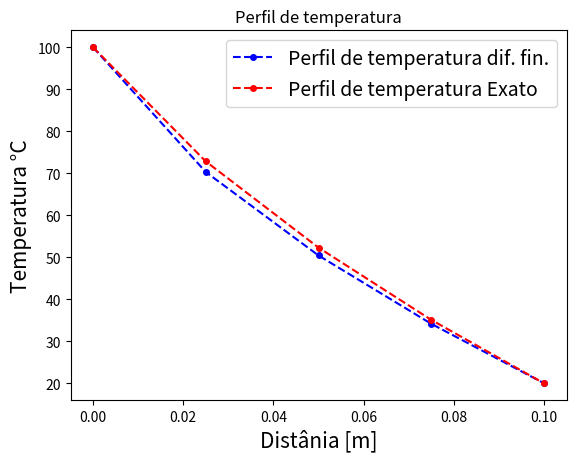

This chart was generated by the following Python code: (Note: this script raises an exception after producing the figure.)
import numpy as np

n = 5
L = 0.1
delx = L/n
Ti = 100
Tf = 20
K = np.zeros(n)
T = np.zeros(n)

T[0] = 100
T[n-1] = 20

erro = 10
j = 0
while j < 10000:
    for i in range(0, n, 1):
        K[i] = 1.6 - 0.01*T[i]
    for i in range(1, n-1, 1):
        T[i] = -(T[i+1]*K[i] + T[i-1]*K[i-1])/(K[i] - 2*K[i] - K[i-1])

    j = j + 1
print(type(T))

x = np.linspace(0,0.1,n)
Temp = np.linspace(0,n,n)
for i in range(0, len(x), 1):
    Temp[i] = 160 - np.sqrt(3600 + 160000*x[i])
print(type(Temp))

import matplotlib.pyplot as plt

plt.plot(x, T, linestyle='--', marker='o', color = 'blue', markersize = 4)
plt.plot(x, Temp, linestyle='--', marker='o', color = 'red', markersize = 4)
plt.xlabel('Distânia [m]', fontsize=15)
plt.ylabel('Temperatura °C', fontsize=15)
plt.title('Perfil de temperatura')
plt.legend(['Perfil de temperatura dif. fin.','Perfil de temperatura Exato'], fontsize=14)
axes = plt.gca()
axes.yaxis.grid(b=True, color='black', alpha=0.3, linestyle='-.', linewidth=1)
plt.figure(figsize=(10.5, 9))
plt.show()
